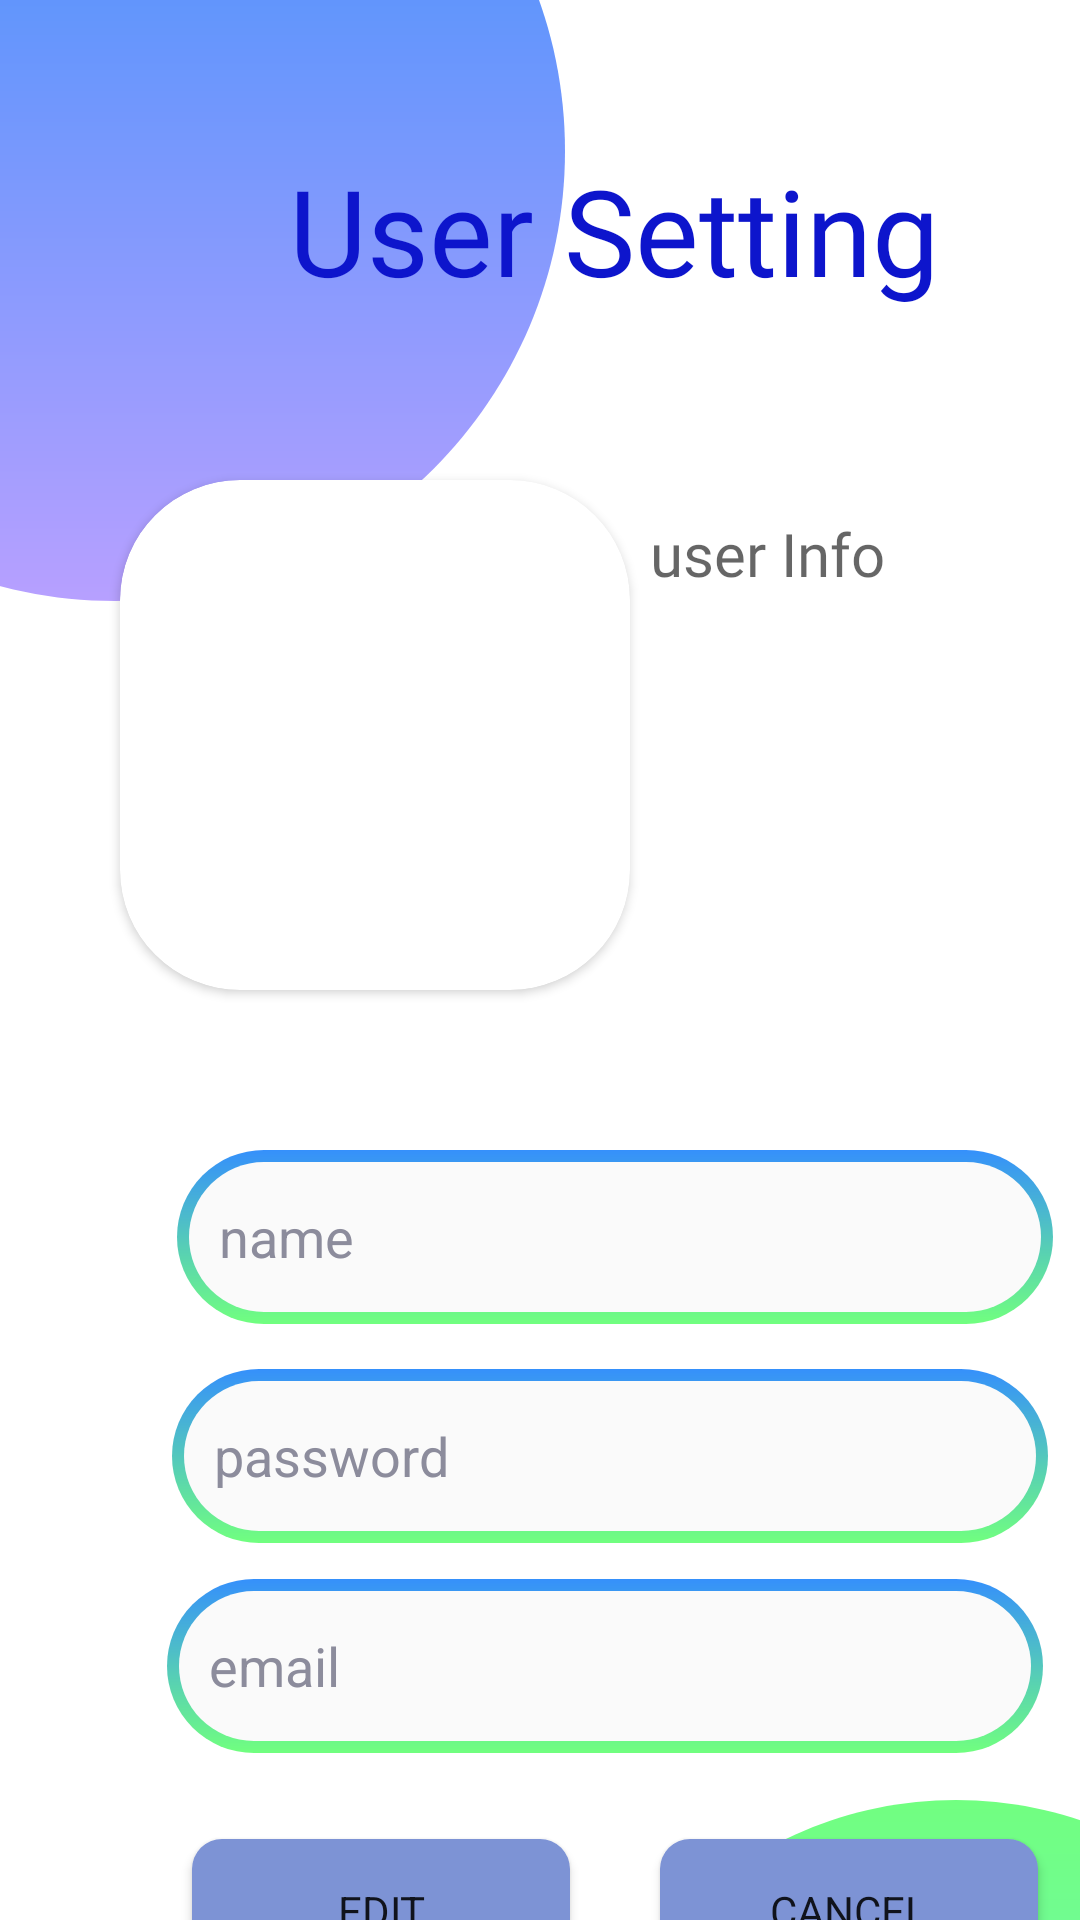

Here is an Android app screen rendered from its layout file. Give the layout XML and the strings, colors and styles it references.
<!-- AndroidManifest.xml: application theme Theme.Health_Care -->
<!-- res/layout/activity_user_setting_page.xml -->
<?xml version="1.0" encoding="utf-8"?>
<LinearLayout xmlns:android="http://schemas.android.com/apk/res/android"
    xmlns:app="http://schemas.android.com/apk/res-auto"
    xmlns:tools="http://schemas.android.com/tools"
    android:layout_width="match_parent"
    android:layout_height="match_parent"
    android:background="#FFFFFF"
    tools:context=".activities.UserSettingPage">


    <androidx.cardview.widget.CardView
        android:id="@+id/view2"
        android:layout_width="170dp"
        android:layout_height="170dp"
        android:layout_marginStart="40dp"
        android:layout_marginTop="160dp"
        android:layout_marginEnd="178dp"
        android:layout_marginBottom="494dp"
        android:elevation="12dp"
        android:innerRadius="0dp"
        android:shape="ring"
        android:thicknessRatio="1.9"
        app:cardCornerRadius="40dp"
        tools:ignore="MissingConstraints"
        tools:layout_editor_absoluteX="48dp"
        tools:layout_editor_absoluteY="33dp">















        <ImageView
            android:id="@+id/user_image_setting"
            android:layout_width="match_parent"
            android:layout_height="match_parent"
            android:layout_marginTop="0dp"
            android:layout_marginEnd="0dp"
            android:layout_marginBottom="0dp"
            tools:srcCompat="@tools:sample/avatars" />
    </androidx.cardview.widget.CardView>

    <View
        android:layout_width="300dp"
        android:layout_height="300dp"
        android:layout_marginStart="-500dp"
        android:layout_marginTop="-100dp"
        android:layout_marginEnd="300dp"
        android:layout_marginBottom="140dp"
        android:background="@drawable/circle2" />

    <View
        android:layout_width="260dp"
        android:layout_height="260dp"
        android:layout_marginStart="-300dp"
        android:layout_marginTop="600dp"
        android:background="@drawable/circle" />


    <EditText
        android:id="@+id/edit_name"
        android:layout_width="292dp"
        android:layout_height="wrap_content"
        android:layout_marginTop="377dp"
        android:layout_marginStart="-390dp"
        android:layout_marginEnd="61dp"
        android:background="@drawable/text_back_3"
        android:hint="name"
        android:textAlignment="textStart"
        android:textColor="#204A7B"
        android:textColorHint="#8C8C9C" />

    <EditText
        android:id="@+id/edit_password"
        android:layout_width="292dp"
        android:layout_height="wrap_content"
        android:layout_marginTop="450dp"
        android:layout_marginStart="-355dp"
        android:layout_marginEnd="61dp"
        android:background="@drawable/text_back_3"
        android:hint="password"
        android:textAlignment="textStart"
        android:textColor="#204A7B"
        android:textColorHint="#8C8C9C" />

    <EditText
        android:id="@+id/edit_email"
        android:layout_width="292dp"
        android:layout_height="wrap_content"
        android:layout_marginTop="520dp"
        android:layout_marginStart="-355dp"
        android:layout_marginEnd="61dp"
        android:background="@drawable/text_back_3"
        android:hint="email"
        android:textAlignment="textStart"
        android:textColor="#204A7B"
        android:textColorHint="#8C8C9C" />

    <Button
        android:id="@+id/edit_btn"
        android:layout_width="126dp"
        android:layout_height="48dp"
        android:layout_marginStart="-345dp"
        android:layout_marginTop="600dp"
        android:background="@drawable/button_style"
        android:fontFamily="sans-serif"
        android:text="Edit" />

    <Button
        android:id="@+id/cancel_btn"
        android:layout_width="126dp"
        android:layout_height="48dp"
        android:layout_marginStart="30dp"
        android:layout_marginTop="600dp"
        android:background="@drawable/button_style"
        android:fontFamily="sans-serif"
        android:text="Cancel" />

    <TextView
        android:layout_width="300dp"
        android:layout_height="57dp"
        android:layout_marginStart="-250dp"
        android:layout_marginTop="50dp"
        android:fontFamily="@font/playfair_display"
        android:text="User Setting"
        android:textAppearance="@style/pharmacies_"
        android:textSize="40sp"
        />

    <TextView
        android:id="@+id/userInfoInSetting"
        android:layout_width="170dp"
        android:layout_height="150dp"
        android:layout_marginStart="-180dp"
        android:layout_marginTop="150dp"
        android:fontFamily="@font/playfair_display"
        android:hint="user Info"
        android:textAppearance="@style/pharmacies_"
        android:textSize="20sp" />










</LinearLayout>
<!-- resources referenced by this layout -->
<resources>
  <!-- drawable button_style (drawable) -->
  <?xml version="1.0" encoding="utf-8"?>
  <layer-list xmlns:android="http://schemas.android.com/apk/res/android">
      <item>
          <shape android:shape="rectangle">
              <solid android:color="#7D93D5" />
              <corners android:radius="10dp" />
              <padding android:bottom="10dp"
                  android:left="10dp"
                  android:right="10dp"
                  android:top="10dp"/>
              <size
                  android:width="50dp"
                  android:height="50dp" />
          </shape>
      </item>
  </layer-list>
  <!-- drawable recycler_item_back2 (drawable) -->
  <?xml version="1.0" encoding="utf-8"?>
  <layer-list xmlns:android="http://schemas.android.com/apk/res/android">
      <item>
          <shape android:shape="rectangle">
              <solid android:color="#787AFF" />
              <corners android:topLeftRadius="30dp"
                  android:topRightRadius="30dp"
                  android:bottomRightRadius="30dp"
                  android:bottomLeftRadius="30dp">
              </corners>
  
              <size
                  android:width="50dp"
                  android:height="50dp" />
  
          </shape>
      </item>
  </layer-list>
  <!-- drawable text_back_3 (drawable) -->
  <?xml version="1.0" encoding="utf-8"?>
  <layer-list xmlns:android="http://schemas.android.com/apk/res/android">
      <item>
          <shape android:shape="rectangle">
              <gradient
                  android:angle="270"
                  android:endColor="#71FF7F"
                  android:startColor="#3590FB" />
              <corners android:radius="40dp" />
              <padding
                  android:bottom="4dp"
                  android:left="4dp"
                  android:right="4dp"
                  android:top="4dp" />
          </shape>
      </item>
      <item>
          <shape android:shape="rectangle">
              <solid android:color="#FAFAFA" />
              <corners android:radius="40dp" />
              <padding android:bottom="10dp"
                  android:left="10dp"
                  android:right="15dp"
                  android:top="10dp"/>
              <size
                  android:width="50dp"
                  android:height="50dp" />
          </shape>
      </item>
  </layer-list>
  <style name="pharmacies_">
  
          <item name="android:textSize">
              15sp
          </item>
  
          <item name="android:textColor">
              #0D15CC
          </item>
  
      </style>
  <style name="Theme.Health_Care" parent="Theme.MaterialComponents.DayNight.DarkActionBar">
          
          <item name="colorPrimary">#5472CC</item>
          <item name="colorPrimaryVariant">@color/purple_700</item>
          <item name="colorOnPrimary">@color/white</item>
          
          <item name="colorSecondary">@color/teal_200</item>
          <item name="colorSecondaryVariant">@color/teal_700</item>
          <item name="colorOnSecondary">@color/black</item>
          
          <item name="android:statusBarColor" tools:targetApi="l">?attr/colorPrimaryVariant</item>
          
      </style>
  <!-- not gathered from this repository: default colours our renderer supplied (Android Studio template values) -->
  <color name="purple_700">#FF3700B3</color>
  <color name="teal_200">#FF03DAC5</color>
  <color name="teal_700">#FF018786</color>
  <color name="black">#FF000000</color>
  <color name="white">#FFFFFFFF</color>
</resources>
